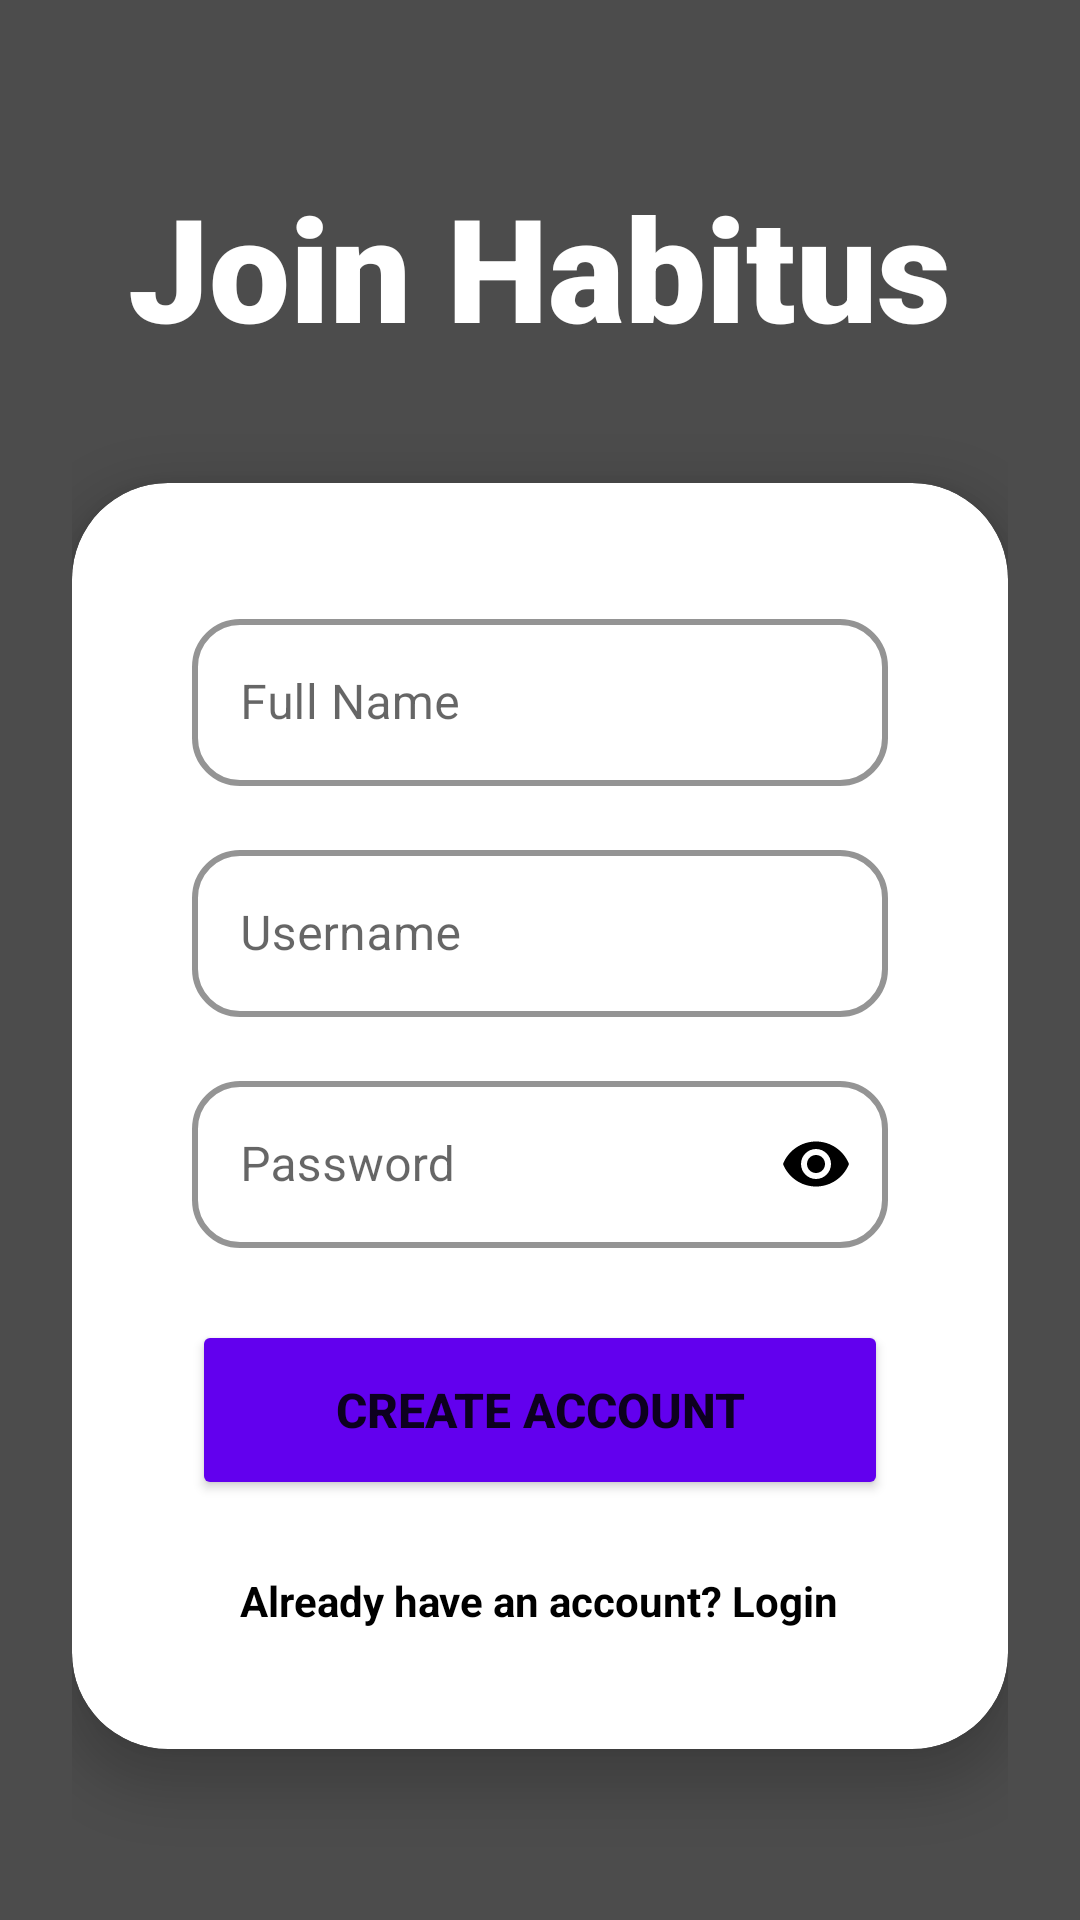

The Android layout XML behind this screen, and the referenced resources:
<!-- AndroidManifest.xml: application theme Theme.SmartHabitTracker -->
<!-- res/layout/activity_sign_up.xml -->
<?xml version="1.0" encoding="utf-8"?>
<androidx.constraintlayout.widget.ConstraintLayout xmlns:android="http://schemas.android.com/apk/res/android"
    xmlns:app="http://schemas.android.com/apk/res-auto"
    xmlns:tools="http://schemas.android.com/tools"
    android:layout_width="match_parent"
    android:layout_height="match_parent"
    tools:context=".SignUpActivity">

    <ImageView
        android:layout_width="match_parent"
        android:layout_height="match_parent"
        android:scaleType="centerCrop"
        android:src="@drawable/bg_login" />

    <View
        android:layout_width="match_parent"
        android:layout_height="match_parent"
        android:background="#B3000000" />

    <ScrollView
        android:layout_width="match_parent"
        android:layout_height="match_parent"
        android:fillViewport="true">

        <LinearLayout
            android:layout_width="match_parent"
            android:layout_height="wrap_content"
            android:gravity="center"
            android:orientation="vertical"
            android:padding="24dp">

            <TextView
                android:layout_width="wrap_content"
                android:layout_height="wrap_content"
                android:layout_marginBottom="40dp"
                android:fontFamily="sans-serif-black"
                android:text="Join Habitus"
                android:textColor="@android:color/white"
                android:textSize="48sp"
                android:textStyle="bold" />

            <androidx.cardview.widget.CardView
                android:layout_width="match_parent"
                android:layout_height="wrap_content"
                app:cardCornerRadius="32dp"
                app:cardElevation="10dp"
                app:cardBackgroundColor="#FFFFFFFF">

                <LinearLayout
                    android:layout_width="match_parent"
                    android:layout_height="wrap_content"
                    android:orientation="vertical"
                    android:padding="40dp">

                    <com.google.android.material.textfield.TextInputLayout
                        android:id="@+id/tilFullName"
                        style="@style/Widget.MaterialComponents.TextInputLayout.OutlinedBox"
                        android:layout_width="match_parent"
                        android:layout_height="wrap_content"
                        android:layout_marginBottom="16dp"
                        android:hint="Full Name"
                        app:hintTextColor="@android:color/black"
                        app:boxStrokeColor="@android:color/black"
                        app:boxStrokeWidth="2dp"
                        app:boxCornerRadiusBottomEnd="16dp"
                        app:boxCornerRadiusBottomStart="16dp"
                        app:boxCornerRadiusTopEnd="16dp"
                        app:boxCornerRadiusTopStart="16dp">
                        <com.google.android.material.textfield.TextInputEditText
                            android:id="@+id/etFullName"
                            android:layout_width="match_parent"
                            android:layout_height="wrap_content"
                            android:textColor="@android:color/black"
                            android:inputType="textPersonName" />
                    </com.google.android.material.textfield.TextInputLayout>

                    <com.google.android.material.textfield.TextInputLayout
                        android:id="@+id/tilUsername"
                        style="@style/Widget.MaterialComponents.TextInputLayout.OutlinedBox"
                        android:layout_width="match_parent"
                        android:layout_height="wrap_content"
                        android:layout_marginBottom="16dp"
                        android:hint="Username"
                        app:hintTextColor="@android:color/black"
                        app:boxStrokeColor="@android:color/black"
                        app:boxStrokeWidth="2dp"
                        app:boxCornerRadiusBottomEnd="16dp"
                        app:boxCornerRadiusBottomStart="16dp"
                        app:boxCornerRadiusTopEnd="16dp"
                        app:boxCornerRadiusTopStart="16dp">
                        <com.google.android.material.textfield.TextInputEditText
                            android:id="@+id/etUsername"
                            android:layout_width="match_parent"
                            android:layout_height="wrap_content"
                            android:textColor="@android:color/black"
                            android:inputType="textPersonName" />
                    </com.google.android.material.textfield.TextInputLayout>

                    <com.google.android.material.textfield.TextInputLayout
                        android:id="@+id/tilPassword"
                        style="@style/Widget.MaterialComponents.TextInputLayout.OutlinedBox"
                        android:layout_width="match_parent"
                        android:layout_height="wrap_content"
                        android:layout_marginBottom="24dp"
                        android:hint="Password"
                        app:hintTextColor="@android:color/black"
                        app:boxStrokeColor="@android:color/black"
                        app:boxStrokeWidth="2dp"
                        app:boxCornerRadiusBottomEnd="16dp"
                        app:boxCornerRadiusBottomStart="16dp"
                        app:boxCornerRadiusTopEnd="16dp"
                        app:boxCornerRadiusTopStart="16dp"
                        app:passwordToggleEnabled="true"
                        app:passwordToggleTint="@android:color/black">
                        <com.google.android.material.textfield.TextInputEditText
                            android:id="@+id/etPassword"
                            android:layout_width="match_parent"
                            android:layout_height="wrap_content"
                            android:textColor="@android:color/black"
                            android:inputType="textPassword" />
                    </com.google.android.material.textfield.TextInputLayout>

                    <Button
                        android:id="@+id/btnSignUp"
                        android:layout_width="match_parent"
                        android:layout_height="60dp"
                        android:backgroundTint="@color/purple_500"
                        android:text="CREATE ACCOUNT"
                        android:textSize="16sp"
                        android:textStyle="bold"
                        app:cornerRadius="16dp" />

                    <TextView
                        android:id="@+id/tvBackToLogin"
                        android:layout_width="wrap_content"
                        android:layout_height="wrap_content"
                        android:layout_gravity="center"
                        android:layout_marginTop="24dp"
                        android:text="Already have an account? Login"
                        android:textColor="@android:color/black"
                        android:textSize="14sp"
                        android:textStyle="bold" />

                </LinearLayout>
            </androidx.cardview.widget.CardView>
        </LinearLayout>
    </ScrollView>
</androidx.constraintlayout.widget.ConstraintLayout>
<!-- resources referenced by this layout -->
<resources>
  <style name="Theme.SmartHabitTracker" parent="Base.Theme.SmartHabitTracker" />
  <style name="Base.Theme.SmartHabitTracker" parent="Theme.MaterialComponents.DayNight.NoActionBar">
          
          <item name="colorPrimary">@color/purple_500</item>
          <item name="colorPrimaryVariant">@color/purple_700</item>
          <item name="colorOnPrimary">@color/white</item>
          
          <item name="colorSecondary">@color/teal_200</item>
          <item name="colorSecondaryVariant">@color/teal_700</item>
          <item name="colorOnSecondary">@color/black</item>
          
          <item name="android:statusBarColor">?attr/colorPrimaryVariant</item>
          
      </style>
  <!-- not gathered from this repository: default colours our renderer supplied (Android Studio template values) -->
  <color name="purple_500">#FF6200EE</color>
  <color name="purple_700">#FF3700B3</color>
  <color name="teal_200">#FF03DAC5</color>
  <color name="teal_700">#FF018786</color>
  <color name="black">#FF000000</color>
  <color name="white">#FFFFFFFF</color>
</resources>
